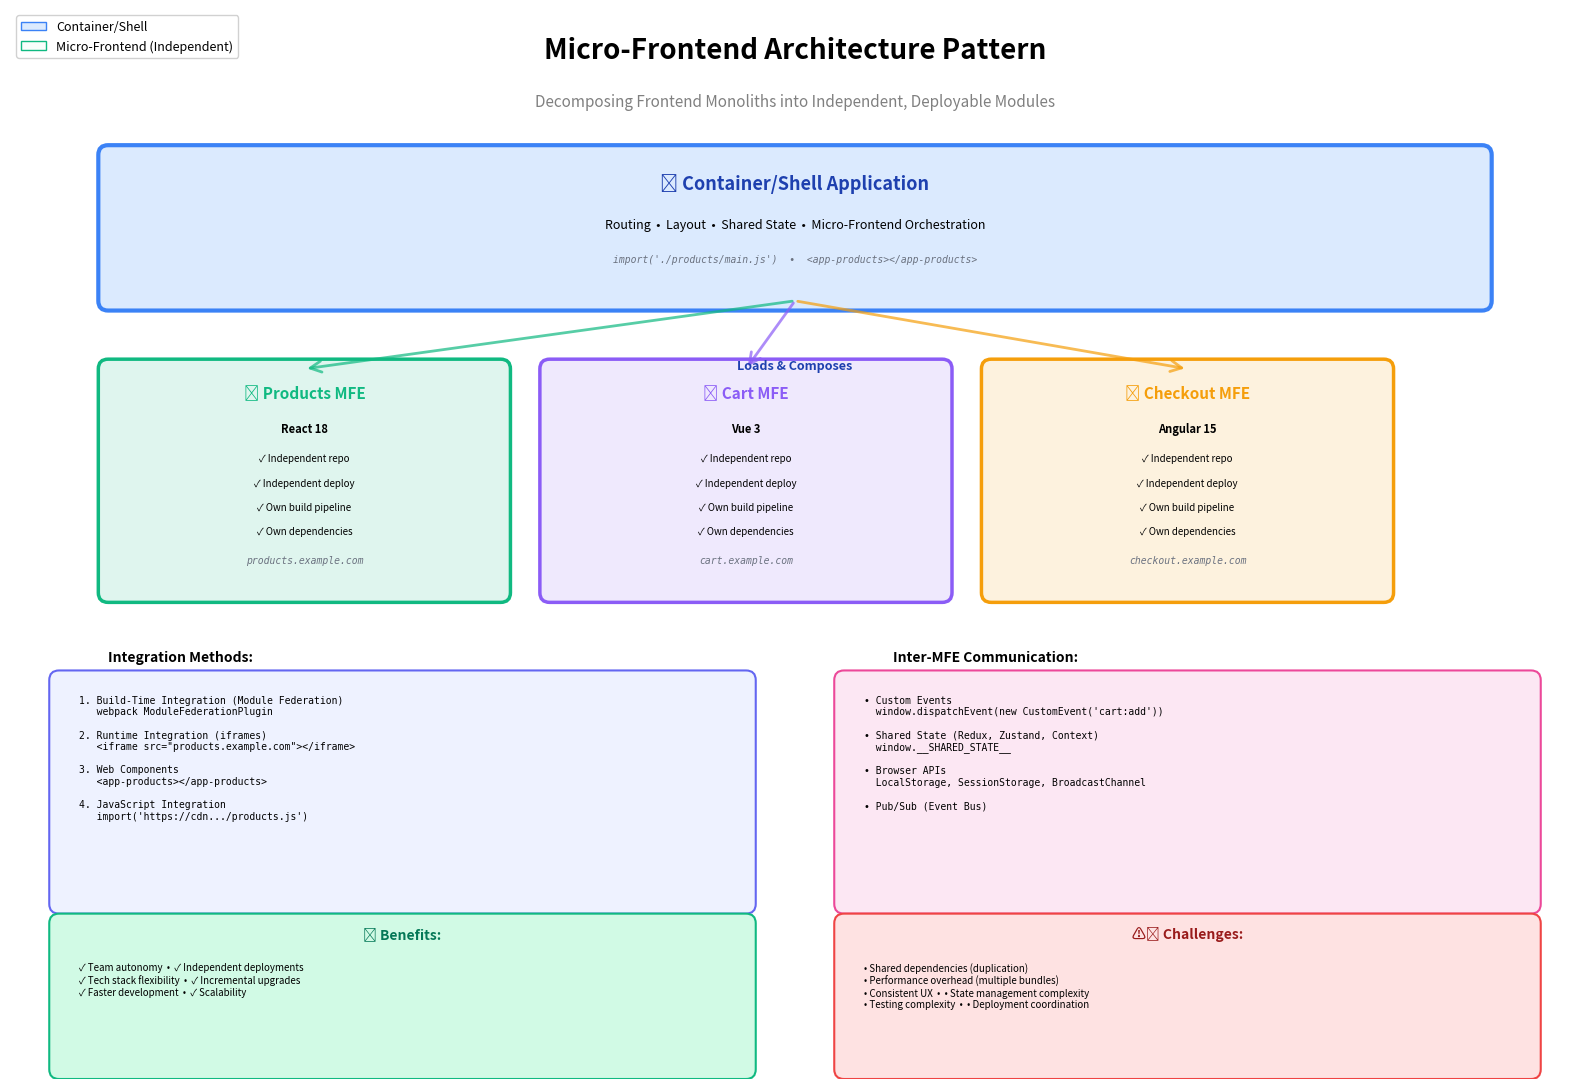

This chart was generated by the following Python code: (Note: this script raises an exception after producing the figure.)
#!/usr/bin/env python3
# ./build/diagrams/micro_frontend_pattern.py
import matplotlib.pyplot as plt
import matplotlib.patches as mpatches
from matplotlib.patches import FancyBboxPatch, FancyArrowPatch, Circle, Rectangle
import numpy as np

fig, ax = plt.subplots(1, 1, figsize=(16, 11))
ax.set_xlim(0, 16)
ax.set_ylim(0, 11)
ax.axis('off')

# Title
ax.text(8, 10.5, 'Micro-Frontend Architecture Pattern', 
        fontsize=20, weight='bold', ha='center')
ax.text(8, 10.0, 'Decomposing Frontend Monoliths into Independent, Deployable Modules',
        fontsize=11, ha='center', style='italic', color='gray')

# ============= Container/Shell Application =============
container_box = FancyBboxPatch((1, 8), 14, 1.5,
                                boxstyle="round,pad=0.1",
                                edgecolor='#3b82f6', facecolor='#dbeafe', linewidth=3)
ax.add_patch(container_box)
ax.text(8, 9.15, '🏠 Container/Shell Application', fontsize=13, weight='bold', ha='center', color='#1e40af')
ax.text(8, 8.75, 'Routing  •  Layout  •  Shared State  •  Micro-Frontend Orchestration', 
        fontsize=9, ha='center', family='sans-serif')
ax.text(8, 8.4, 'import(\'./products/main.js\')  •  <app-products></app-products>', 
        fontsize=7, ha='center', family='monospace', style='italic', color='#6b7280')

# ============= Micro-Frontends =============
micro_frontends = [
    (1, 5, 'Products', '#10b981', 'products.example.com', 'React 18'),
    (5.5, 5, 'Cart', '#8b5cf6', 'cart.example.com', 'Vue 3'),
    (10, 5, 'Checkout', '#f59e0b', 'checkout.example.com', 'Angular 15'),
]

for x, y, name, color, domain, framework in micro_frontends:
    # Micro-frontend box
    mf_box = FancyBboxPatch((x, y), 4, 2.3,
                             boxstyle="round,pad=0.1",
                             edgecolor=color, facecolor=f'{color}22', linewidth=2.5)
    ax.add_patch(mf_box)
    
    ax.text(x + 2, y + 2, f'📦 {name} MFE', fontsize=11, weight='bold', ha='center', color=color)
    ax.text(x + 2, y + 1.65, f'{framework}', fontsize=8, ha='center', weight='bold')
    ax.text(x + 2, y + 1.35, '✓ Independent repo', fontsize=7, ha='center')
    ax.text(x + 2, y + 1.1, '✓ Independent deploy', fontsize=7, ha='center')
    ax.text(x + 2, y + 0.85, '✓ Own build pipeline', fontsize=7, ha='center')
    ax.text(x + 2, y + 0.6, '✓ Own dependencies', fontsize=7, ha='center')
    ax.text(x + 2, y + 0.3, domain, fontsize=7, ha='center', family='monospace', 
            style='italic', color='#6b7280')
    
    # Arrow from container to micro-frontend
    arrow = FancyArrowPatch((8, 8), (x + 2, y + 2.3),
                            arrowstyle='->', mutation_scale=20,
                            linewidth=2, color=color, alpha=0.7)
    ax.add_patch(arrow)

ax.text(8, 7.3, 'Loads & Composes', fontsize=9, ha='center', style='italic', color='#1e40af', weight='bold')

# ============= Integration Strategies =============
ax.text(1, 4.3, 'Integration Methods:', fontsize=10, weight='bold')

strategies_box = FancyBboxPatch((0.5, 1.8), 7, 2.3,
                                 boxstyle="round,pad=0.1",
                                 edgecolor='#6366f1', facecolor='#eef2ff', linewidth=1.5)
ax.add_patch(strategies_box)

strategies = """1. Build-Time Integration (Module Federation)
   webpack ModuleFederationPlugin

2. Runtime Integration (iframes)
   <iframe src="products.example.com"></iframe>

3. Web Components
   <app-products></app-products>

4. JavaScript Integration
   import('https://cdn.../products.js')"""

ax.text(0.7, 3.95, strategies, fontsize=7, ha='left', va='top', family='monospace')

# ============= Communication =============
ax.text(9, 4.3, 'Inter-MFE Communication:', fontsize=10, weight='bold')

comm_box = FancyBboxPatch((8.5, 1.8), 7, 2.3,
                           boxstyle="round,pad=0.1",
                           edgecolor='#ec4899', facecolor='#fce7f3', linewidth=1.5)
ax.add_patch(comm_box)

comm = """• Custom Events
  window.dispatchEvent(new CustomEvent('cart:add'))

• Shared State (Redux, Zustand, Context)
  window.__SHARED_STATE__

• Browser APIs
  LocalStorage, SessionStorage, BroadcastChannel

• Pub/Sub (Event Bus)"""

ax.text(8.7, 3.95, comm, fontsize=7, ha='left', va='top', family='monospace')

# ============= Benefits & Challenges =============
benefits_box = FancyBboxPatch((0.5, 0.1), 7, 1.5,
                               boxstyle="round,pad=0.1",
                               edgecolor='#10b981', facecolor='#d1fae5', linewidth=1.5)
ax.add_patch(benefits_box)
ax.text(4, 1.45, '✅ Benefits:', fontsize=10, weight='bold', ha='center', color='#047857')
benefits = """✓ Team autonomy  •  ✓ Independent deployments
✓ Tech stack flexibility  •  ✓ Incremental upgrades
✓ Faster development  •  ✓ Scalability"""
ax.text(0.7, 1.2, benefits, fontsize=7, ha='left', va='top')

challenges_box = FancyBboxPatch((8.5, 0.1), 7, 1.5,
                                 boxstyle="round,pad=0.1",
                                 edgecolor='#ef4444', facecolor='#fee2e2', linewidth=1.5)
ax.add_patch(challenges_box)
ax.text(12, 1.45, '⚠️ Challenges:', fontsize=10, weight='bold', ha='center', color='#991b1b')
challenges = """• Shared dependencies (duplication)
• Performance overhead (multiple bundles)
• Consistent UX  •  • State management complexity
• Testing complexity  •  • Deployment coordination"""
ax.text(8.7, 1.2, challenges, fontsize=7, ha='left', va='top')

# Legend
legend_elements = [
    mpatches.Patch(facecolor='#dbeafe', edgecolor='#3b82f6', label='Container/Shell'),
    mpatches.Patch(facecolor='#d1fae522', edgecolor='#10b981', label='Micro-Frontend (Independent)'),
]
ax.legend(handles=legend_elements, loc='upper left', fontsize=9, framealpha=0.9)

plt.tight_layout()
plt.savefig('docs/images/micro_frontend_pattern.png', dpi=300, bbox_inches='tight', facecolor='white')
print("✓ Micro-Frontend Pattern diagram generated successfully")

